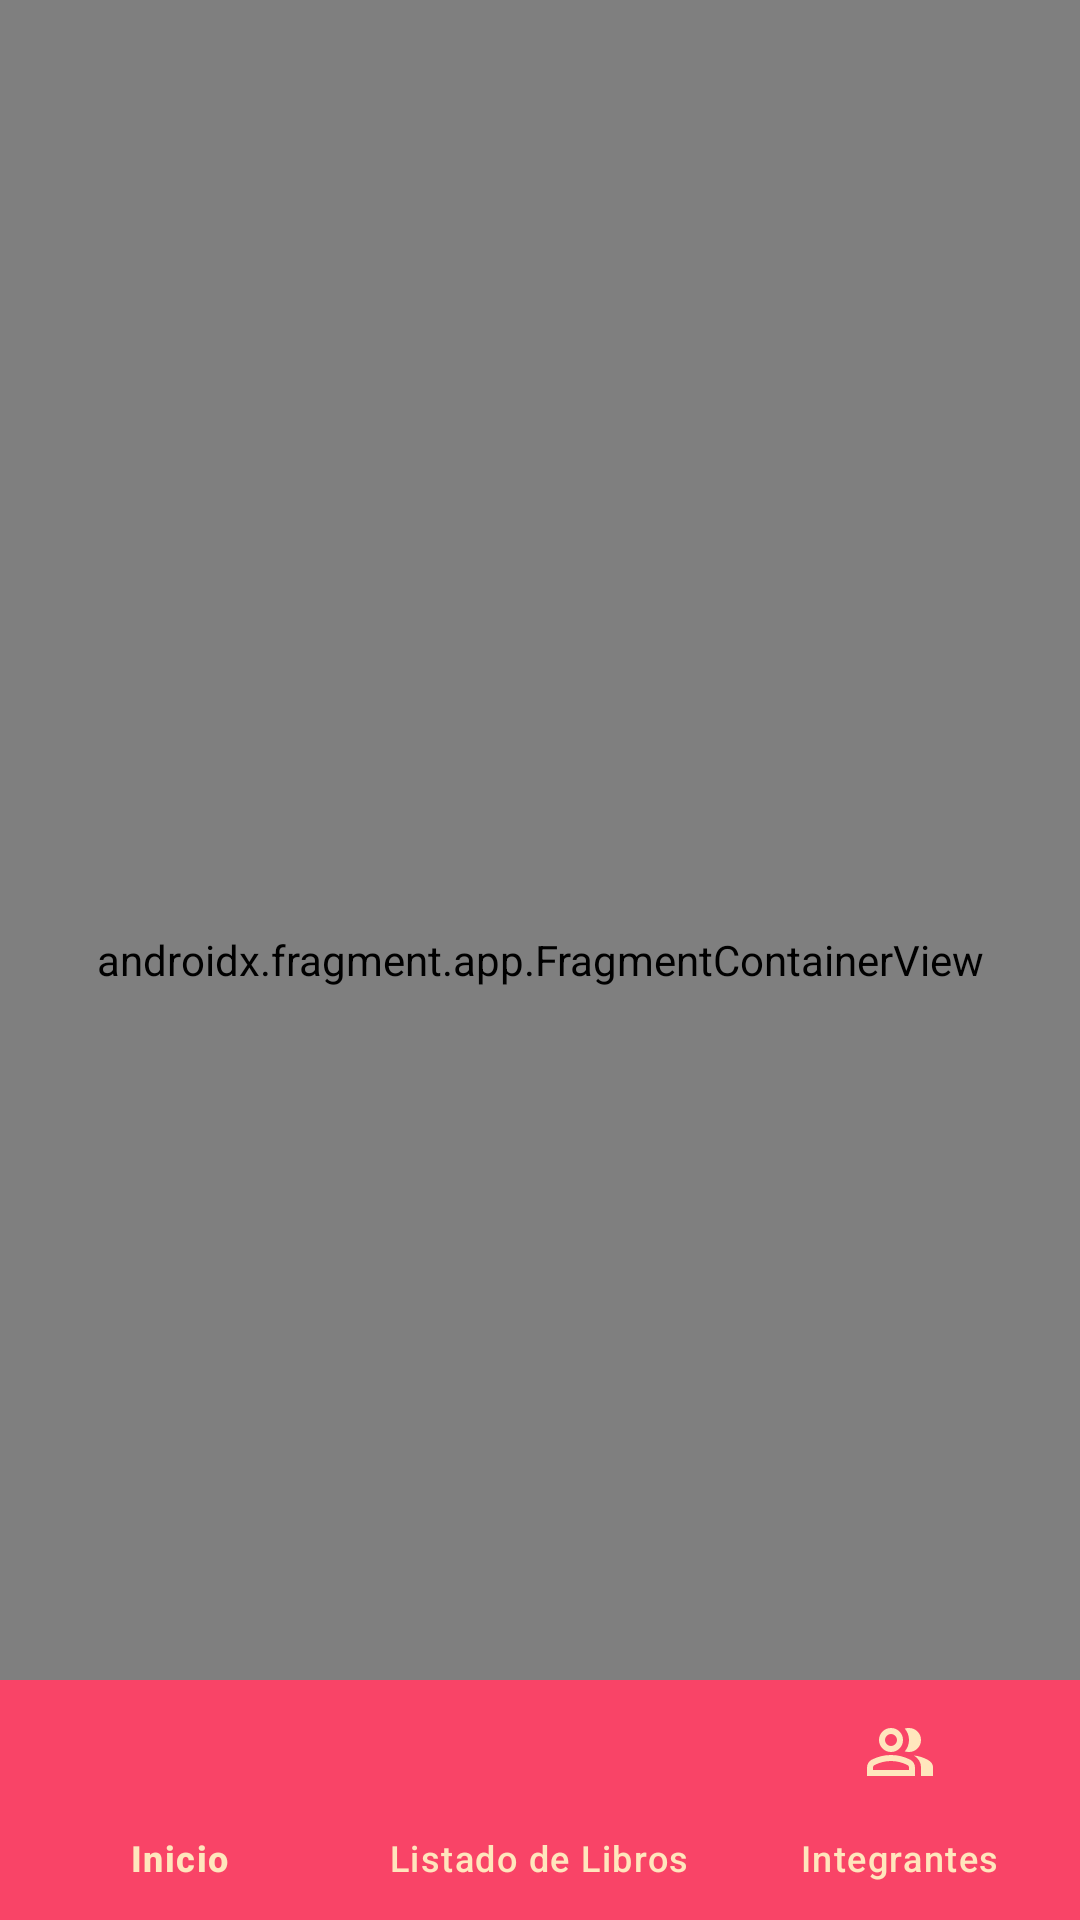

Produce the Android XML layout that renders to this screen, including the resource entries it uses.
<!-- AndroidManifest.xml: application theme Theme.EvaluacionFinalM4 -->
<!-- res/layout/activity_main.xml -->
<?xml version="1.0" encoding="utf-8"?>
<androidx.constraintlayout.widget.ConstraintLayout xmlns:android="http://schemas.android.com/apk/res/android"
    xmlns:app="http://schemas.android.com/apk/res-auto"
    xmlns:tools="http://schemas.android.com/tools"
    android:id="@+id/main"
    android:layout_width="match_parent"
    android:layout_height="match_parent"
    android:background="@color/white"
    tools:context=".MainActivity">


    <androidx.fragment.app.FragmentContainerView
        android:id="@+id/navegation_fragment"
        android:layout_width="match_parent"
        android:layout_height="match_parent"
        android:name="androidx.navigation.fragment.NavHostFragment"
        app:defaultNavHost="true"
        app:navGraph="@navigation/navigation"
        app:layout_constraintTop_toTopOf="parent"
        app:layout_constraintBottom_toBottomOf="parent"
        app:layout_constraintStart_toStartOf="parent"
        app:layout_constraintEnd_toEndOf="parent"
        />


    <com.google.android.material.bottomnavigation.BottomNavigationView
        android:id="@+id/footer"
        android:layout_width="0dp"
        android:layout_height="wrap_content"
        android:layout_gravity="bottom"
        app:itemBackground="@color/Redlight"
        app:itemIconTint="@color/Yellow"
        app:itemTextColor="@color/Yellow"
        app:layout_constraintBottom_toBottomOf="parent"
        app:layout_constraintEnd_toEndOf="parent"
        app:layout_constraintHorizontal_bias="0.0"
        app:layout_constraintStart_toStartOf="parent"
        app:menu="@menu/bottom_navigation_menu" />


    <FrameLayout
        android:id="@+id/fragment_container"
        android:layout_width="match_parent"
        android:layout_height="match_parent"
        app:layout_constraintTop_toTopOf="parent"
        app:layout_constraintBottom_toBottomOf="parent"
        app:layout_constraintStart_toStartOf="parent"
        app:layout_constraintEnd_toEndOf="parent"/>

</androidx.constraintlayout.widget.ConstraintLayout>
<!-- resources referenced by this layout -->
<resources>
  <color name="Redlight">#f94467</color>
  <color name="Yellow">#ffe6bd</color>
  <color name="white">#FFFFFFFF</color>
  <style name="Theme.EvaluacionFinalM4" parent="Base.Theme.EvaluacionFinalM4">
          <item name="textFillColor">@color/Redlight</item>
          <item name="backgroundColor">@color/Yellow</item>
          <item name="colorSecondary">@color/Orange</item>
          <item name="colorOnSecondary">@color/Yellow</item>
      </style>
  <style name="Base.Theme.EvaluacionFinalM4" parent="Theme.Material3.Light.NoActionBar">
          
          <item name="colorPrimary">@color/Redlight</item>
          <item name="colorOnPrimary">@color/Yellow</item>
          <item name="colorSecondary">@color/Orange</item>
          <item name="colorOnSecondary">@color/Yellow</item>
      </style>
  <color name="Orange">#f78563</color>
</resources>
